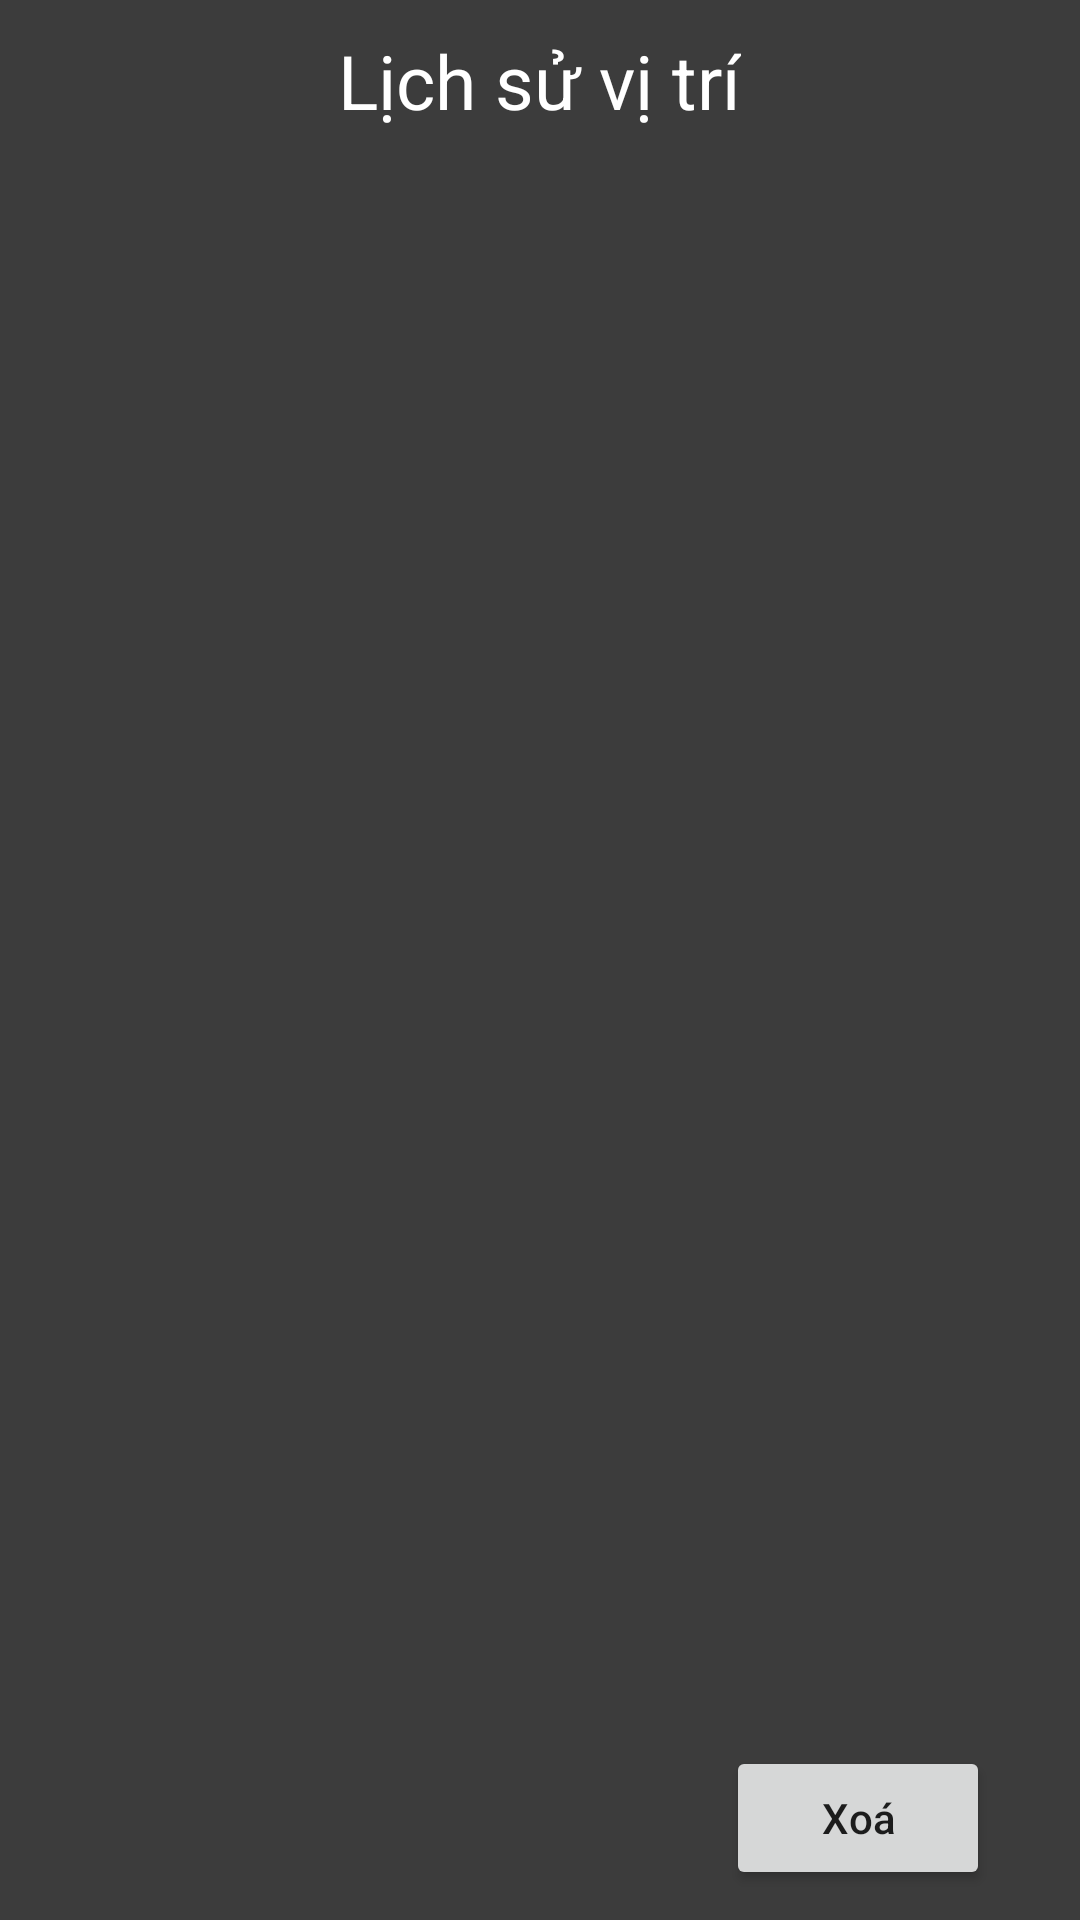

Reconstruct the res/layout file that produces this screen, plus the resources it refers to.
<!-- AndroidManifest.xml: application theme Theme.Sensor -->
<!-- res/layout/activity_diachi.xml -->
<?xml version="1.0" encoding="utf-8"?>
<RelativeLayout xmlns:android="http://schemas.android.com/apk/res/android"
    xmlns:app="http://schemas.android.com/apk/res-auto"
    xmlns:tools="http://schemas.android.com/tools"
    android:layout_width="match_parent"
    android:layout_height="match_parent"
    android:background="#3C3C3C"
    tools:context=".DiaChiActivity">

    <TextView
        android:layout_width="wrap_content"
        android:layout_height="wrap_content"
        android:layout_marginTop="10dp"
        android:text="Lịch sử vị trí"
        android:textSize="25dp"
        android:textColor="@color/white"
        android:layout_centerHorizontal="true"
        android:id="@+id/titleDiaChi"/>

    <ListView
        android:layout_width="match_parent"
        android:layout_height="match_parent"
        android:layout_above="@id/btnXoa"
        android:layout_marginTop="10dp"
        android:layout_marginBottom="10dp"
        android:layout_marginLeft="10dp"
        android:layout_marginRight="10dp"
        android:scrollbars="vertical"
        android:divider="@null"
        android:dividerHeight="0dp"
        android:layout_below="@id/titleDiaChi"
        android:id="@+id/listDiaChi" />

    <Button
        android:layout_width="wrap_content"
        android:layout_height="wrap_content"
        android:layout_marginRight="30dp"
        android:layout_marginBottom="10dp"
        android:layout_marginTop="10dp"
        android:layout_alignParentRight="true"
        android:layout_alignParentBottom="true"
        android:text="Xoá"
        android:textAllCaps="false"
        android:id="@+id/btnXoa" />

</RelativeLayout>
<!-- resources referenced by this layout -->
<resources>
  <style name="Theme.Sensor" parent="Theme.MaterialComponents.DayNight.NoActionBar">
          
          <item name="colorPrimary">@color/white</item>
          <item name="colorPrimaryVariant">@color/black</item>
          <item name="colorOnPrimary">@color/black</item>
          
          <item name="colorSecondary">@color/teal_200</item>
          <item name="colorSecondaryVariant">@color/teal_700</item>
          <item name="colorOnSecondary">@color/black</item>
          
          <item name="android:statusBarColor" tools:targetApi="l">?attr/colorPrimaryVariant</item>
          
      </style>
  <!-- not gathered from this repository: default colours our renderer supplied (Android Studio template values) -->
  <color name="teal_200">#FF03DAC5</color>
  <color name="teal_700">#FF018786</color>
  <color name="black">#FF000000</color>
  <color name="white">#FFFFFFFF</color>
</resources>
